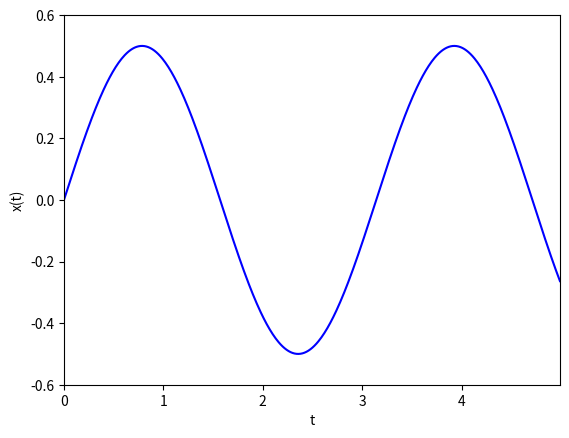

Write the Python code that produced this figure.
import numpy as np
import matplotlib.pyplot as plt

def get_force(position, mass, frequency): # F = - grad(U) = - grad(.5 k x^2) = - kx = - m w^2 x
    return - mass * (frequency**2) * position

def upd_pos(old_pos, vel, time):
    return old_pos + vel*time

def upd_vel(old_vel, force, mass, time):
    return old_vel + (force * time)/(2 * mass)

tmin = 0        # Starting time
dt = 0.01       # Time step
n_steps = 500   # Number of time steps

times = np.array([tmin + i * dt for i in range(n_steps)])
x = 0                   # Initial position
v = 1                   # Initial velocity
m = 1                   # Set mass
w = 2                   # Angular Frequency for spring
f = get_force(x, m, w)  # Compute inital force
positions = [x]
velocities = [v]
for i in range(1,n_steps):
    # Compute velocity at half step
    v = upd_vel(v, f, m, dt)
    # Update position
    x = upd_pos(x, v, dt)
    # Update force
    f = get_force(x, m, w)
    # Update velocity
    v = upd_vel(v, f, m, dt)
    # Keep position value
    positions.append(x)
    # Keep velocity value
    velocities.append(v)

plt.xlim(0, max(times))
plt.ylim(-max(positions) - .1,max(positions) + .1)
plt.plot(times, positions, '-', color='blue')
plt.xlabel("t")
plt.ylabel("x(t)")
plt.savefig("positions.pdf")
